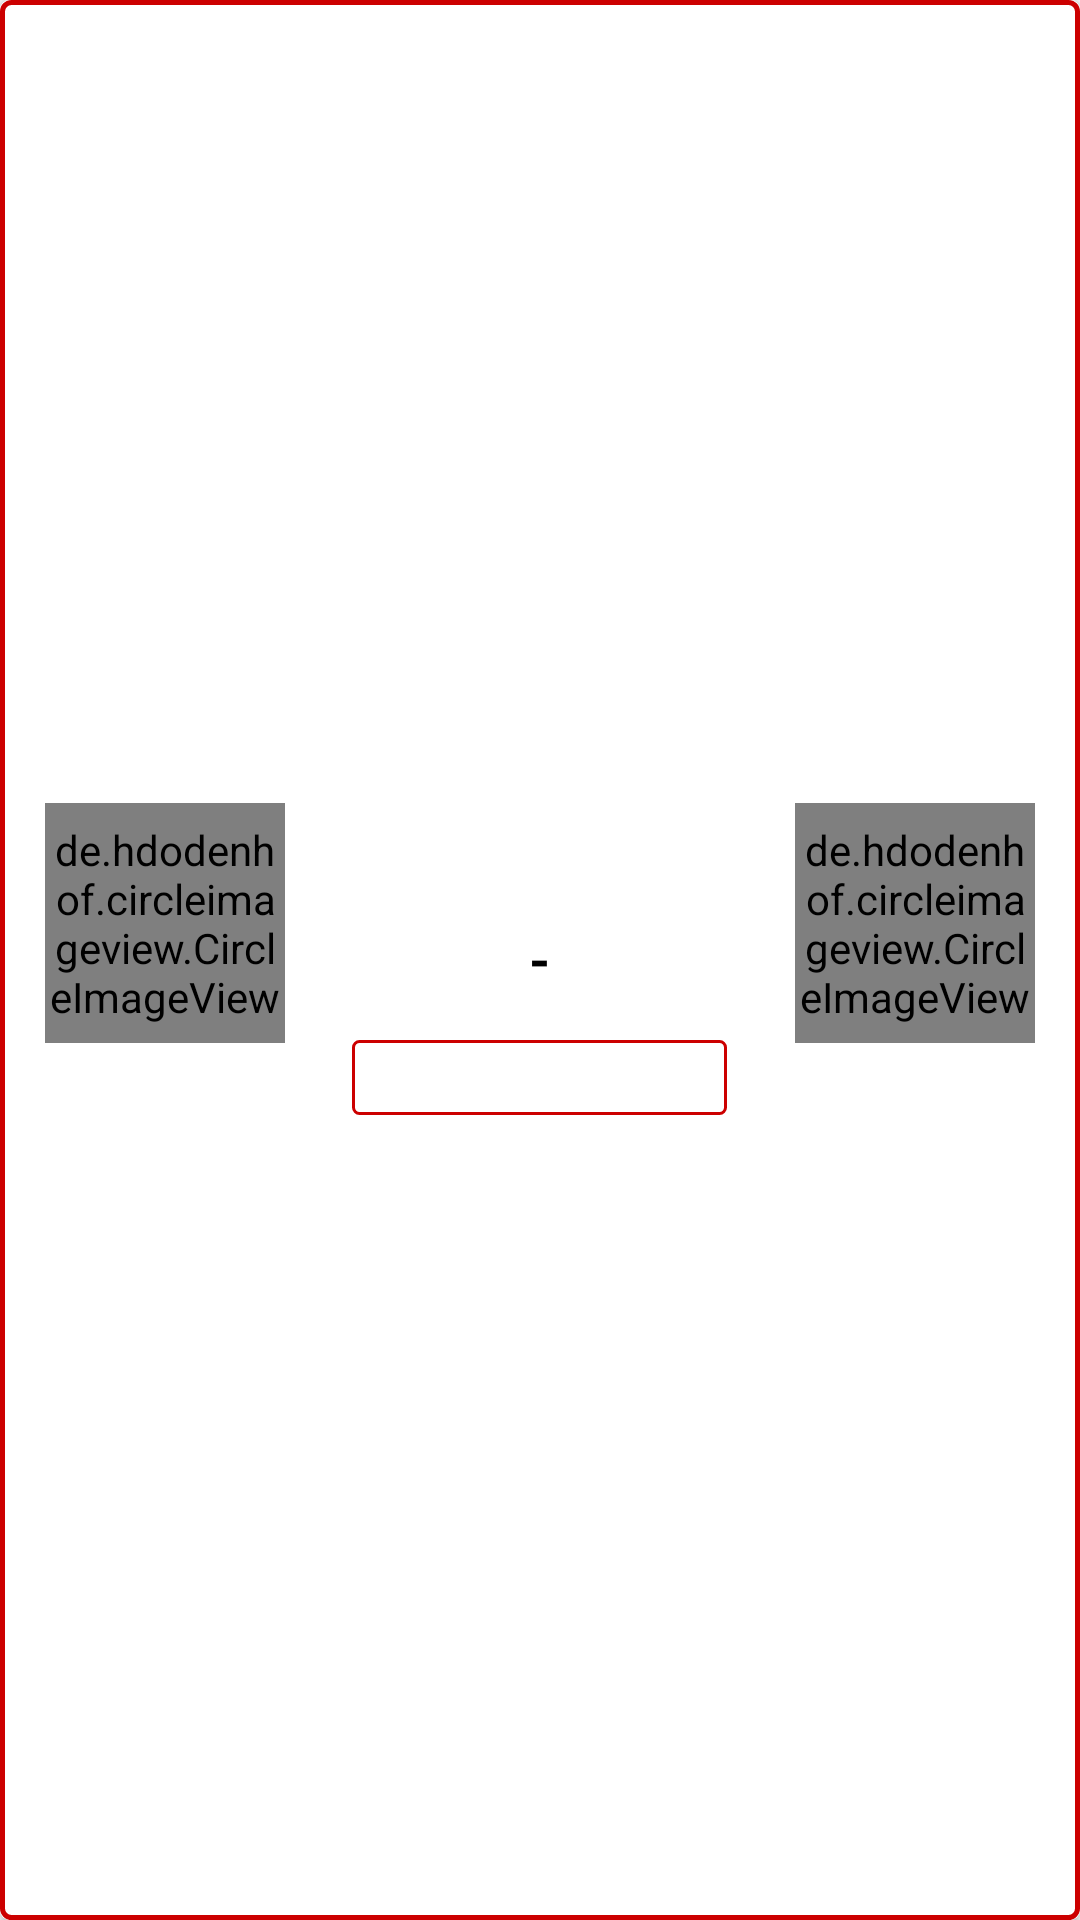

Layout XML and referenced resources for this Android screen:
<!-- AndroidManifest.xml: application theme Theme.TFGKotlin -->
<!-- res/layout/match.xml -->
<?xml version="1.0" encoding="utf-8"?>
<androidx.cardview.widget.CardView xmlns:android="http://schemas.android.com/apk/res/android"
    xmlns:app="http://schemas.android.com/apk/res-auto"
    android:id="@+id/cardViewMatch"
    android:layout_width="match_parent"
    android:layout_height="140dp"
    android:layout_margin="15dp"
    app:cardCornerRadius="3dp">

    <LinearLayout
        android:layout_width="match_parent"
        android:layout_height="match_parent"
        android:background="@drawable/red_stroke_custom"
        android:gravity="center"
        android:orientation="horizontal">

        <LinearLayout
            android:layout_width="110dp"
            android:layout_height="match_parent"
            android:gravity="center"
            android:orientation="vertical">

            <de.hdodenhof.circleimageview.CircleImageView
                android:id="@+id/imgTeam1"
                android:layout_width="80dp"
                android:layout_height="80dp"
                android:src="@drawable/profile"
                app:civ_border_color="@color/granet"
                app:civ_border_width="1dp" />

            <TextView
                android:id="@+id/nameTeam1"
                android:layout_width="match_parent"
                android:layout_height="wrap_content"
                android:layout_marginTop="7dp"
                android:gravity="center"
                android:textColor="@color/granet"
                android:textSize="13sp"
                android:textStyle="bold" />

        </LinearLayout>

        <LinearLayout
            android:layout_width="wrap_content"
            android:layout_height="match_parent"
            android:layout_weight="1"
            android:gravity="center"
            android:orientation="vertical">

            <TextView
                android:id="@+id/txtStatus"
                android:layout_width="125dp"
                android:layout_height="24dp"
                android:layout_gravity="center"
                android:gravity="center"
                android:includeFontPadding="false"
                android:paddingTop="3dp"
                android:paddingBottom="3dp"
                android:textColor="@color/white"
                android:textSize="12sp"
                android:textStyle="bold" />

            <LinearLayout
                android:layout_width="125dp"
                android:layout_height="wrap_content"
                android:layout_marginTop="15dp"
                android:layout_marginBottom="15dp"
                android:gravity="center"
                android:orientation="horizontal"
                android:paddingStart="15dp"
                android:paddingEnd="15dp">

                <TextView
                    android:id="@+id/scoreTeam1"
                    android:layout_width="wrap_content"
                    android:layout_height="wrap_content"
                    android:gravity="center"
                    android:textColor="@color/black"
                    android:textSize="17sp"
                    android:textStyle="bold" />

                <TextView
                    android:id="@+id/txtVS"
                    android:layout_width="wrap_content"
                    android:layout_height="wrap_content"
                    android:layout_gravity="center"
                    android:layout_weight="1"
                    android:gravity="center"
                    android:text="-"
                    android:textColor="@color/black"
                    android:textSize="18sp"
                    android:textStyle="bold" />

                <TextView
                    android:id="@+id/scoreTeam2"
                    android:layout_width="wrap_content"
                    android:layout_height="wrap_content"
                    android:gravity="center"
                    android:textColor="@color/black"
                    android:textSize="17sp"
                    android:textStyle="bold" />

            </LinearLayout>

            <TextView
                android:id="@+id/matchDate"
                android:layout_width="125dp"
                android:layout_height="25dp"
                android:layout_gravity="center"
                android:background="@drawable/small_red_stroke_corners"
                android:gravity="center"
                android:includeFontPadding="false"
                android:paddingStart="20dp"
                android:paddingTop="3dp"
                android:paddingEnd="20dp"
                android:paddingBottom="3dp"
                android:textColor="@color/black"
                android:textSize="12sp" />

        </LinearLayout>

        <LinearLayout
            android:layout_width="110dp"
            android:layout_height="match_parent"
            android:gravity="center"
            android:orientation="vertical">

            <de.hdodenhof.circleimageview.CircleImageView
                android:id="@+id/imgTeam2"
                android:layout_width="80dp"
                android:layout_height="80dp"
                android:src="@drawable/profile"
                app:civ_border_color="@color/granet"
                app:civ_border_width="1dp" />

            <TextView
                android:id="@+id/nameTeam2"
                android:layout_width="match_parent"
                android:layout_height="wrap_content"
                android:layout_marginTop="7dp"
                android:gravity="center"
                android:textColor="@color/granet"
                android:textSize="13sp"
                android:textStyle="bold" />
        </LinearLayout>
    </LinearLayout>
</androidx.cardview.widget.CardView>
<!-- resources referenced by this layout -->
<resources>
  <color name="black">#FF000000</color>
  <color name="granet">#CC0000</color>
  <color name="white">#FFFFFFFF</color>
  <!-- drawable red_stroke_custom (drawable) -->
  <?xml version="1.0" encoding="utf-8"?>
  <layer-list xmlns:android="http://schemas.android.com/apk/res/android" android:shape="rectangle">
      <item>
          <shape>
              <solid android:color="@color/white" />
              <stroke android:width="1.7dp" android:color="@color/granet" />
              <corners android:radius="3dp" />
          </shape>
      </item>
  </layer-list>
  <!-- drawable small_red_stroke_corners (drawable) -->
  <?xml version="1.0" encoding="utf-8"?>
  <layer-list xmlns:android="http://schemas.android.com/apk/res/android" android:shape="rectangle">
      <item>
          <shape>
              <solid android:color="@color/white" />
              <stroke android:width="1dp" android:color="@color/granet" />
              <corners android:radius="2dp" />
          </shape>
      </item>
  </layer-list>
  <style name="Theme.TFGKotlin" parent="Base.Theme.TFGKotlin" />
  <style name="Base.Theme.TFGKotlin" parent="Theme.AppCompat.Light.NoActionBar">
          <item name="colorPrimary">#CC0000</item>
  
          <item name="android:statusBarColor">@color/granet</item>
      </style>
</resources>
